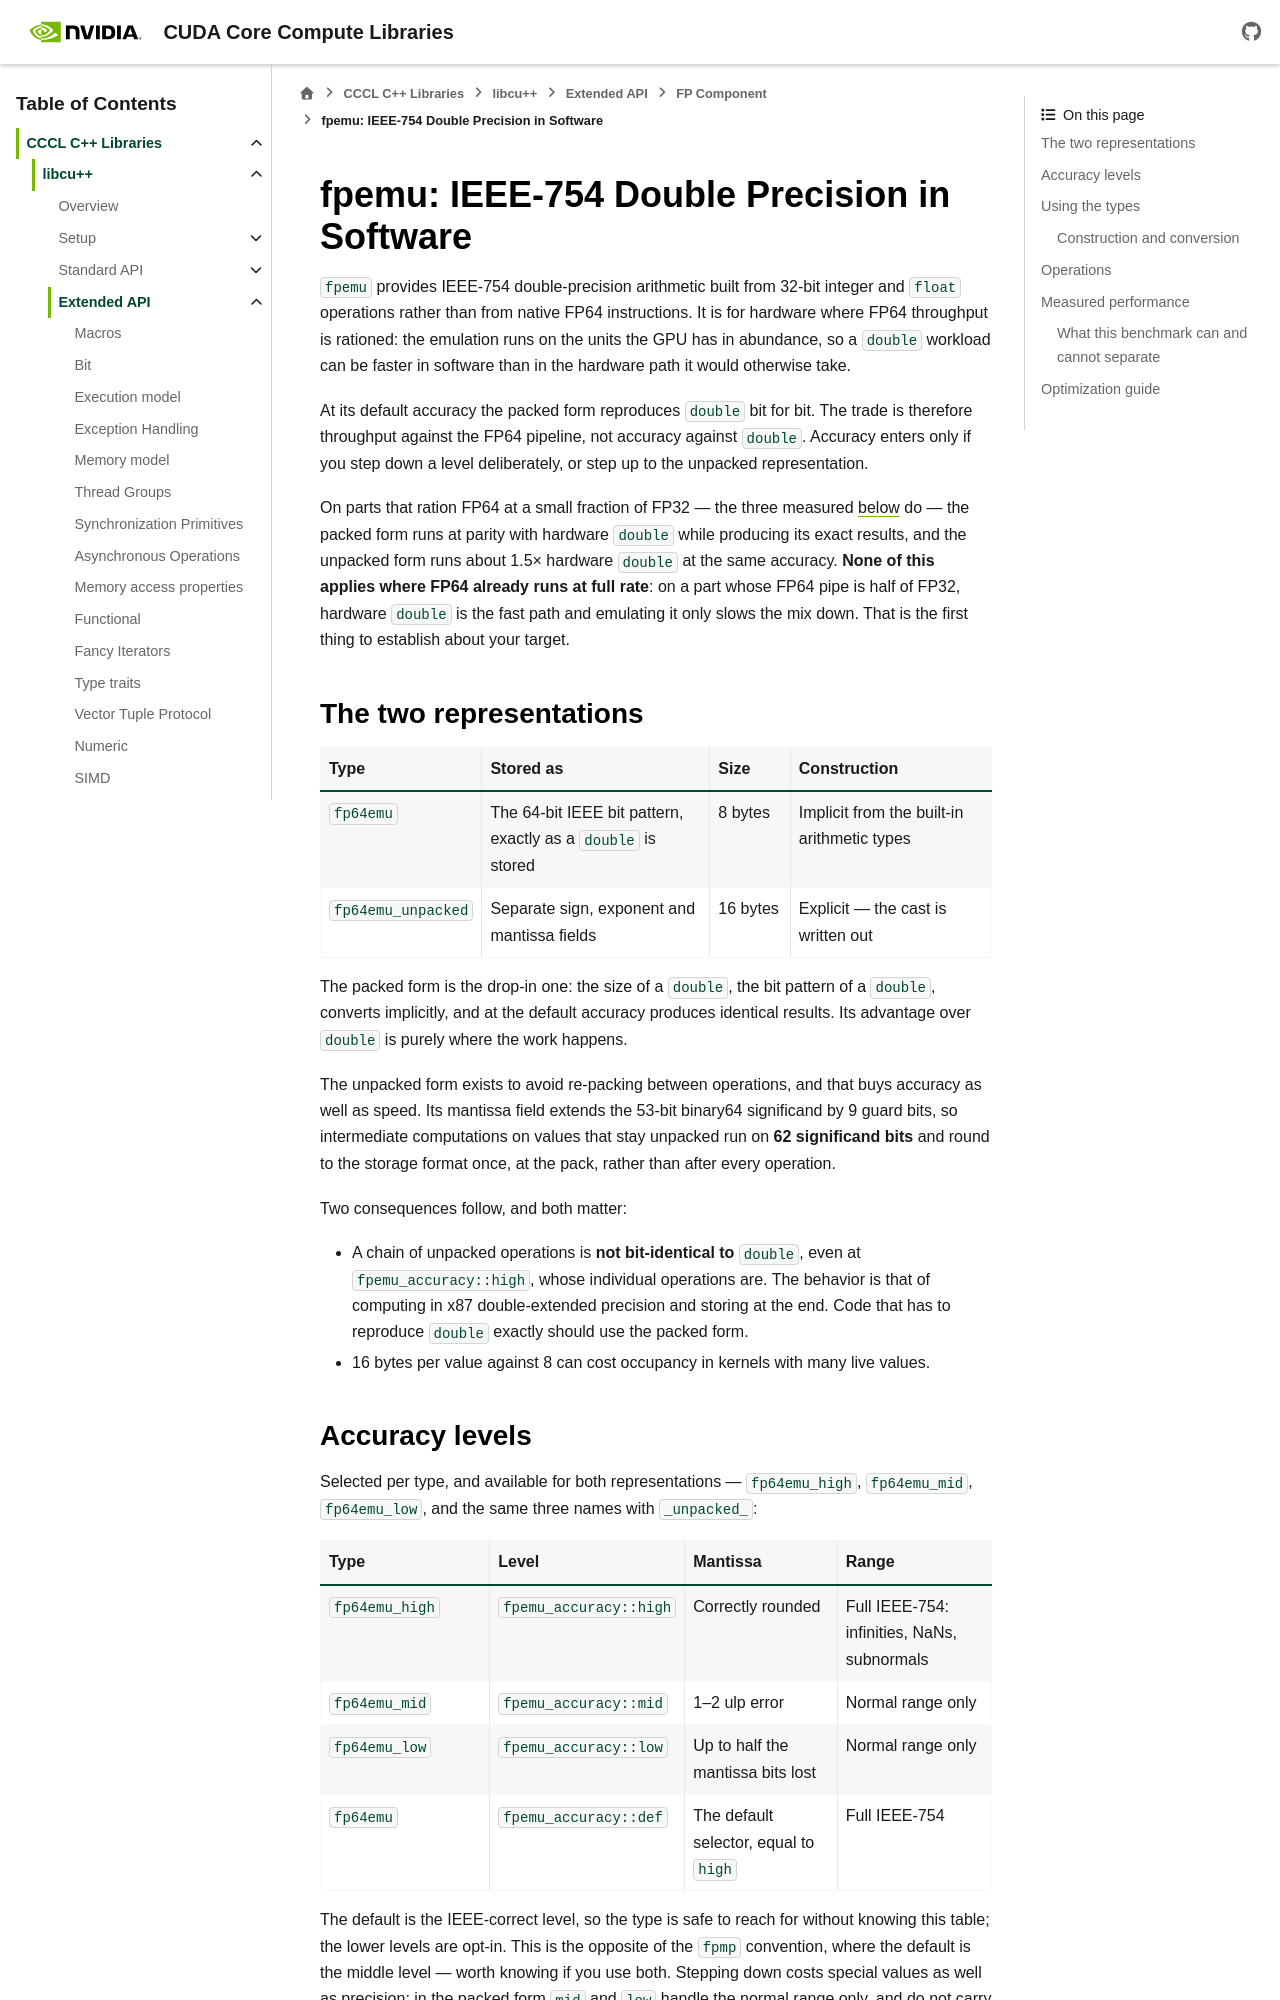

repository: NVIDIA/cccl · page: docs/unstable/libcudacxx/extended_api/fp/fpemu.html · generator: sphinx

.. _libcudacxx-extended-api-fp-fpemu:

fpemu: IEEE-754 Double Precision in Software
============================================

.. toctree::
   :hidden:
   :maxdepth: 1

   Examples <fpemu_example>

``fpemu`` provides IEEE-754 double-precision arithmetic built from 32-bit integer and ``float``
operations rather than from native FP64 instructions. It is for hardware where FP64 throughput is
rationed: the emulation runs on the units the GPU has in abundance, so a ``double`` workload can be
faster in software than in the hardware path it would otherwise take.

At its default accuracy the packed form reproduces ``double`` bit for bit. The trade is therefore
throughput against the FP64 pipeline, not accuracy against ``double``. Accuracy enters only if you
step down a level deliberately, or step up to the unpacked representation.

On parts that ration FP64 at a small fraction of FP32 — the three measured
:ref:`below <libcudacxx-extended-api-fp-fpemu-performance>` do — the packed form runs at parity
with hardware ``double`` while producing its exact results, and the unpacked form runs about 1.5×
hardware ``double`` at the same accuracy. **None of this applies where FP64 already runs at full
rate**: on a part whose FP64 pipe is half of FP32, hardware ``double`` is the fast path and
emulating it only slows the mix down. That is the first thing to establish about your target.

.. _libcudacxx-extended-api-fp-fpemu-representations:

The two representations
-----------------------

.. list-table::
   :widths: 24 34 12 30
   :header-rows: 1

   * - **Type**
     - **Stored as**
     - **Size**
     - **Construction**

   * - ``fp64emu``
     - The 64-bit IEEE bit pattern, exactly as a ``double`` is stored
     - 8 bytes
     - Implicit from the built-in arithmetic types

   * - ``fp64emu_unpacked``
     - Separate sign, exponent and mantissa fields
     - 16 bytes
     - Explicit — the cast is written out

The packed form is the drop-in one: the size of a ``double``, the bit pattern of a ``double``,
converts implicitly, and at the default accuracy produces identical results. Its advantage over
``double`` is purely where the work happens.

The unpacked form exists to avoid re-packing between operations, and that buys accuracy as well as
speed. Its mantissa field extends the 53-bit binary64 significand by 9 guard bits, so intermediate
computations on values that stay unpacked run on **62 significand bits** and round to the storage
format once, at the pack, rather than after every operation.

Two consequences follow, and both matter:

- A chain of unpacked operations is **not bit-identical to** ``double``, even at
  ``fpemu_accuracy::high``, whose individual operations are. The behavior is that of computing in
  x87 double-extended precision and storing at the end. Code that has to reproduce ``double``
  exactly should use the packed form.
- 16 bytes per value against 8 can cost occupancy in kernels with many live values.

.. _libcudacxx-extended-api-fp-fpemu-accuracy:
